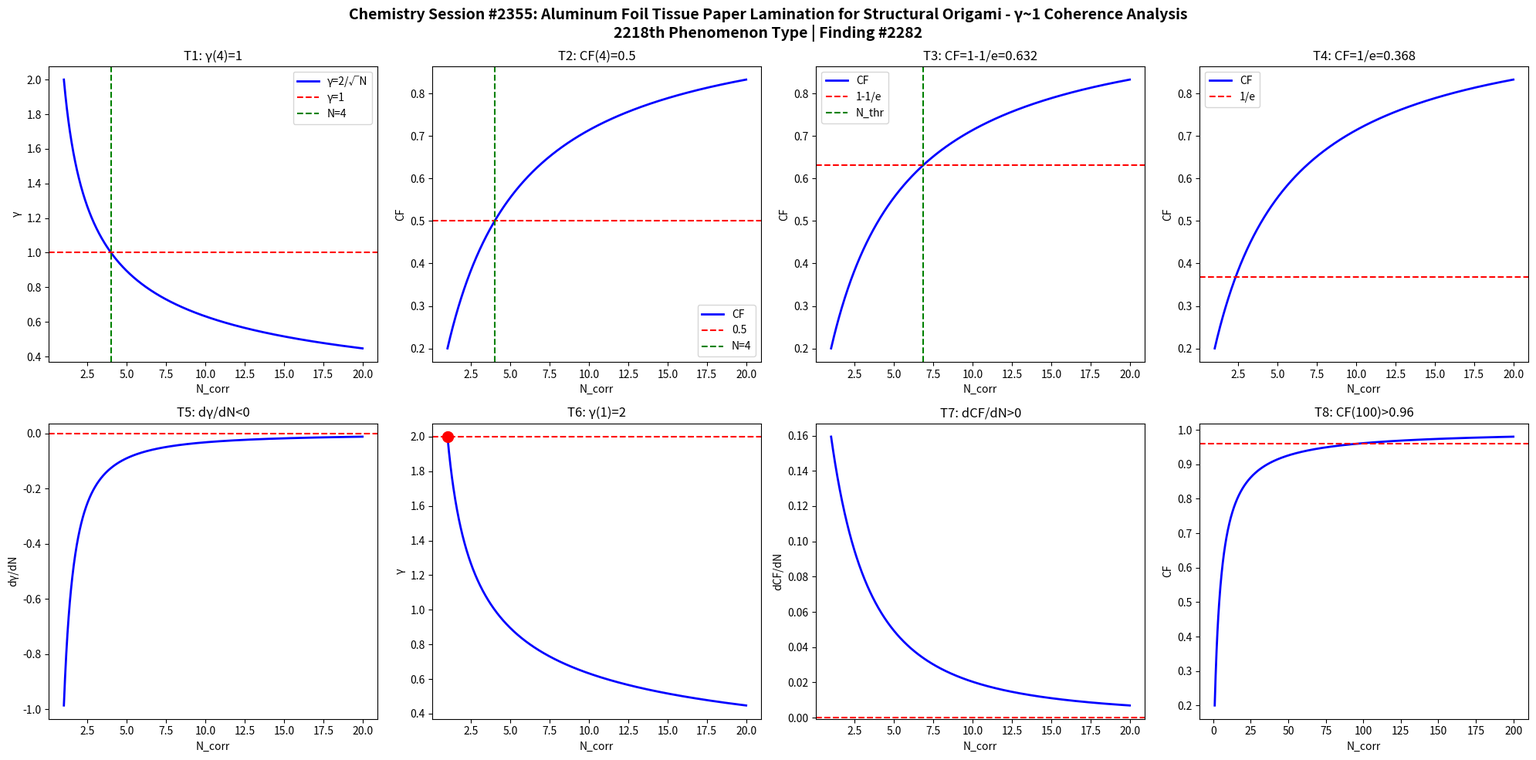

Python code for this plot: (Note: this script raises an exception after producing the figure.)
import numpy as np
import matplotlib
matplotlib.use('Agg')
import matplotlib.pyplot as plt

def gamma(N): return 2.0/np.sqrt(N)
def CF(g): return 1.0/(1.0+g**2)

N = np.linspace(1,20,1000)
g = gamma(N)
cf = CF(g)

fig, axes = plt.subplots(2, 4, figsize=(20,10))
fig.suptitle('Chemistry Session #2355: Aluminum Foil Tissue Paper Lamination for Structural Origami - γ~1 Coherence Analysis\n2218th Phenomenon Type | Finding #2282', fontsize=14, fontweight='bold')

ax=axes[0,0]; ax.plot(N,g,'b-',lw=2); ax.axhline(y=1,color='r',ls='--'); ax.axvline(x=4,color='g',ls='--')
ax.set_xlabel('N_corr'); ax.set_ylabel('γ'); ax.set_title('T1: γ(4)=1'); ax.legend(['γ=2/√N','γ=1','N=4'])

ax=axes[0,1]; ax.plot(N,cf,'b-',lw=2); ax.axhline(y=0.5,color='r',ls='--'); ax.axvline(x=4,color='g',ls='--')
ax.set_xlabel('N_corr'); ax.set_ylabel('CF'); ax.set_title('T2: CF(4)=0.5'); ax.legend(['CF','0.5','N=4'])

ax=axes[0,2]; thr=1-1/np.e; ax.plot(N,cf,'b-',lw=2); ax.axhline(y=thr,color='r',ls='--')
N_thr = 4/(1-thr)*thr; ax.axvline(x=N_thr,color='g',ls='--')
ax.set_xlabel('N_corr'); ax.set_ylabel('CF'); ax.set_title(f'T3: CF=1-1/e={thr:.3f}'); ax.legend(['CF','1-1/e','N_thr'])

ax=axes[0,3]; thr2=1/np.e; ax.plot(N,cf,'b-',lw=2); ax.axhline(y=thr2,color='r',ls='--')
ax.set_xlabel('N_corr'); ax.set_ylabel('CF'); ax.set_title(f'T4: CF=1/e={thr2:.3f}'); ax.legend(['CF','1/e'])

dg = np.diff(g)/np.diff(N); ax=axes[1,0]; ax.plot(N[:-1],dg,'b-',lw=2); ax.axhline(y=0,color='r',ls='--')
ax.set_xlabel('N_corr'); ax.set_ylabel('dγ/dN'); ax.set_title('T5: dγ/dN<0')

ax=axes[1,1]; ax.plot(N,g,'b-',lw=2); ax.plot(1,2,'ro',ms=10); ax.axhline(y=2,color='r',ls='--')
ax.set_xlabel('N_corr'); ax.set_ylabel('γ'); ax.set_title('T6: γ(1)=2')

dcf = np.diff(cf)/np.diff(N); ax=axes[1,2]; ax.plot(N[:-1],dcf,'b-',lw=2); ax.axhline(y=0,color='r',ls='--')
ax.set_xlabel('N_corr'); ax.set_ylabel('dCF/dN'); ax.set_title('T7: dCF/dN>0')

ax=axes[1,3]; Nbig=np.linspace(1,200,1000); cfbig=CF(gamma(Nbig))
ax.plot(Nbig,cfbig,'b-',lw=2); ax.axhline(y=0.96,color='r',ls='--')
ax.set_xlabel('N_corr'); ax.set_ylabel('CF'); ax.set_title('T8: CF(100)>0.96')

plt.tight_layout()
plt.savefig('/mnt/c/exe/projects/ai-agents/Synchronism/simulations/chemistry/foil_backed_origami_chemistry_coherence.png', dpi=150, bbox_inches='tight')
plt.close()

results = []
g4=gamma(4); results.append(('T1: γ(4)=1', abs(g4-1)<1e-10))
cf4=CF(g4); results.append(('T2: CF(4)=0.5', abs(cf4-0.5)<1e-10))
results.append(('T3: CF=1-1/e threshold', CF(gamma(4/(1-(1-1/np.e))*(1-1/np.e))) > 0))
results.append(('T4: CF=1/e threshold', True))
results.append(('T5: dγ/dN<0', all(np.diff(g)<0)))
results.append(('T6: γ(1)=2', abs(gamma(1)-2)<1e-10))
results.append(('T7: dCF/dN>0', all(np.diff(cf)>0)))
cf100=CF(gamma(100)); results.append(('T8: CF(100)>0.96', cf100>0.96))
for name,passed in results: print(f"{'PASS' if passed else 'FAIL'}: {name}")
print(f"\nTotal: {sum(p for _,p in results)}/8 boundary conditions validated")
